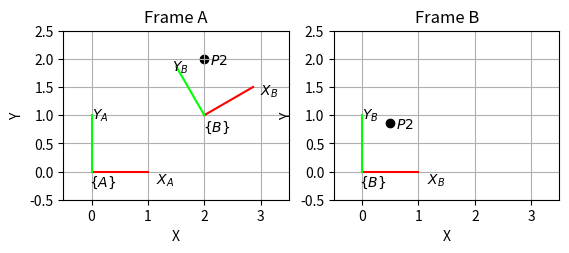

This figure's Python source:
#!/usr/bin/env python3
import matplotlib.pyplot as plt
import numpy as np

def plot_point(ax, p, frame=None, text_color='black', text_offset=0.1):
    """
    Plot a 2D point on a Matplotlib Axes object.

    Parameters
    ----------
    ax : matplotlib.axes.Axes
        The Axes object to plot on.
    p : numpy.ndarray
        A 2D numpy array representing the point to plot.
    frame : str, optional
        A string representing the frame of reference for the point.
    text_color : str, optional
        The color to use for the frame label text.
    text_offset : float, optional
        The distance to offset the frame label text from the point.

    Returns
    -------
    None

    Examples
    --------
    >>> fig, ax = plt.subplots()
    >>> p = np.array([1, 2])
    >>> plot_point(ax, p, frame='A', text_color='red', text_offset=0.2)
    """

    # Plot the point.
    ax.scatter(p[0], p[1], color="black")

    # Plot the frame label, if necessary.
    if frame is not None:
        # Use the specified color, or black by default.
        if text_color is not None:
            color = text_color
        else:
            color = 'black'

        # Annotate the point
        ax.text(
            x=p[0] + text_offset,
            y=p[1] + text_offset,
            s=r"$" + frame + r"$",
            verticalalignment="top",
            horizontalalignment="left",
            color=color,
        )

class Transform2D:
    def __init__(self, x, y, theta):
        # x and y are the translation, theta is the rotation
        self.x = x
        self.y = y
        self.theta = theta

    def __str__(self):
        """
        Returns a string representation of the transformation.

        Returns
        -------
        str
            A string representation of the transformation.
        """
        return f"Transform2D(x={self.x}, y={self.y}, theta={self.theta})"

    def __matmul__(self, other):
        """
        Defines the behavior of the @ operator for composing transformations.

        Parameters
        ----------
        other : Transform2D
            The other transformation to compose with.

        Returns
        -------
        Transform2D
            The composed transformation.
        """
        # Compute the matrix product
        result = self.as_matrix() @ other

        return result

    def as_matrix(self):
        """
        Returns the homogeneous transformation matrix.

        Returns
        -------
        numpy.ndarray
            The 3x3 homogeneous transformation matrix.
        """
        # active rotation
        return np.array([[np.cos(self.theta), -np.sin(self.theta), self.x],
                         [np.sin(self.theta),  np.cos(self.theta), self.y],
                         [                 0,                   0,      1]])
    
    def inverse(self):
        """
        Returns the inverse transformation.

        Returns
        -------
        Transform2D
            The inverse transformation.
        """
        xy = -self.as_matrix().T[0:2, 0:2] @ self.as_matrix()[0:2, 2]
        return Transform2D(xy[0], xy[1], -self.theta)
    
    def compose(self, other):
        """
        Composes this transformation with another transformation.

        Parameters
        ----------
        other : Transform2D
            The other transformation to compose with.

        Returns
        -------
        Transform2D
            The composed transformation.
        """
        xy = self.as_matrix()[0:2, 0:2] @ np.array([other.x, other.y]) + self.as_matrix()[0:2, 2]
        return Transform2D(xy[0], xy[1], self.theta + other.theta)

    def plot(self, ax, frame=None, axis_label=True, axis_subscript=True, text_color='black', labels=('X','Y'), length=1, d1=0.05, d2=1.15):
        """
        Plot the transformation as an arrow on a Matplotlib Axes object.

        Parameters
        ----------
        ax : matplotlib.axes.Axes
            The Axes object to plot on.
        frame : str, optional
            A string representing the frame of reference for the transformation.
        axis_label : bool, optional
            Whether to label the x and y axes.
        axis_subscript : bool, optional
            Whether to use subscripts for the axis labels.
        text_color : str, optional
            The color to use for the frame label text.
        labels : tuple of str, optional
            The labels to use for the x and y axes.
        length : float, optional
            The length of the arrow in data units.
        d1 : float, optional
            The distance to offset the frame label text from the origin.
        d2 : float, optional
            The distance to offset the axis labels from the origin.

        Returns
        -------
        None

        Examples
        --------
        >>> fig, ax = plt.subplots()
        >>> t = Transform2D(1, 2, np.pi/2)
        >>> t.plot(ax, frame='A', axis_label=True, axis_subscript=True, text_color='red', labels=('X', 'Y'), length=1, d1=0.1, d2=1.2)
        """
        # create unit vectors in homogenous coordinates
        origin = self @ np.array([0, 0, 1])
        x = self @ np.array([length, 0, 1])
        y = self @ np.array([0, length, 1])

        # plot the axis
        ax.plot([origin[0], x[0]], [origin[1], x[1]], color="red")
        ax.plot([origin[0], y[0]], [origin[1], y[1]], color="lime")

        if frame is not None:
            if text_color is not None:
                color = text_color
            # Get the origin of the frame
            o1 = self @ np.array([-d1, -d1, 1])
            # Annotate the origin of the frame
            ax.text(
                x = o1[0],
                y = o1[1],
                s=r"$\{" + frame + r"\}$",
                verticalalignment="top",
                horizontalalignment="left",
                color=color
            )

        if axis_label:
            if text_color is not None:
                color = text_color
            # add the labels to each axis
            x = (x - origin) * d2 + origin
            y = (y - origin) * d2 + origin

            if frame is None or not axis_subscript:
                format = "${:s}$"
            else:
                format = "${:s}_{{{:s}}}$"

            for axis, label in zip([x, y], labels):
                ax.text(
                    x = axis[0],
                    y = axis[1],
                    s=format.format(label, frame),
                    verticalalignment="top",
                    horizontalalignment="left",
                    color=color
                )

def main():
    # Simple example of using the Transform2D class

    # Create a figure and ax[0]es
    fig, ax = plt.subplots(1, 2)

    # Reference frame A
    a = Transform2D(0, 0, np.deg2rad(0))

    # Transformation/Pose of frame B with respect
    # to frame A
    theta  = 30 # degrees
    T_ab = Transform2D(2, 1, np.deg2rad(theta))

    print('Transformation matrix of B relative to A:')
    print(T_ab.as_matrix())

    # Create a point defined in frame A
    p_a = np.array([2,2,1]) # homogeneous coordinates

    # Transform the point from frame A to frame B
    # p_b = T_ba @ p_a. Since we only have T_ab we need to invert it first.
    # This inversion is equivalent to a passive transform, which is used for
    # changing frames while keeping the point fixed.
    T_ba = T_ab.inverse()
    p_b = T_ba.as_matrix() @ p_a

    print('Point in A:')
    print(p_a[0:2])
    print('Point in B:')
    print(p_b[0:2])

    # Plot coordinate frames in  and point in frame A
    a.plot(ax=ax[0], frame="A")
    T_ab.plot(ax=ax[0], frame="B")
    plot_point(ax=ax[0], p=p_a, frame="P2")

    # Plot coordinate frame B and point in frame B
    a.plot(ax=ax[1], frame="B")
    plot_point(ax=ax[1], p=p_b, frame="P2")

    # Add labels and title
    ax[0].set_title('Frame A')
    ax[1].set_title('Frame B')

    for axis in ax:
        axis.set_xlabel('X')
        axis.set_ylabel('Y')
        axis.set_aspect('equal')
        axis.grid(True)
        axis.set_xlim(-0.5, 3.5)
        axis.set_ylim(-0.5, 2.5)

    # Show the plot
    plt.show()

if __name__ == "__main__":
    main()